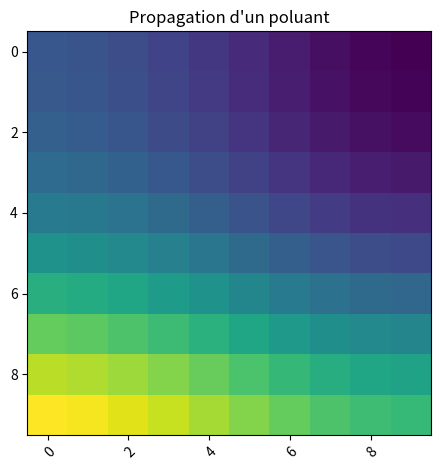

This figure's Python source:

import numpy as np
import matplotlib.pyplot as plt

D= 0.2

delta_x=1
delta_y=1

delta_t=1


taille_x=10
taille_y=10

# Si u est grand le schema n'est pas adapté
# Les murs ne marche pas non plus
# 0.4 limite pk ???
u_x=0.1 # possitif vers la droite
u_y=0 # possitif vers le bas

# Mur impossible pour l
# true : mur Newman
# false : filtre Dirichlet
murGauche = True
murDroite = True
murHaut = True
murBas =True


# Déffinit la polution dans sur un mur entier
Ghaut = 0
Ggauche = 0
Gbas = 0
Gdroite = 0


n=100

if((2*D)*((delta_t/delta_x**2)+(delta_t/delta_y**2))<=1):

    tableau_milieu_aquatique_initial = [[] for y in range(taille_x)]
    for x in range(0,taille_x):
        for y in range(0,taille_y):
            tableau_milieu_aquatique_initial[x].append(0)

    tableau_milieu_aquatique = tableau_milieu_aquatique_initial


    def afficherGraphic(tab):

        fig,ax=plt.subplots()
        im = ax.imshow(tab)

        plt.setp(ax.get_xticklabels(),rotation=45,ha="right",rotation_mode="anchor")

        ax.set_title("Propagation d'un poluant")
        fig.tight_layout()
        plt.show()

    def afficher (tableau_milieu_aquatique):
        print("\n")
        for x in range(0,taille_x):
            print(tableau_milieu_aquatique[x])
        print("\n")




    def actualiser(tableau_milieu_aquatique,tableau_calcul_x,tableau_calcul_y,tableau_constant):
        nouveau_tableau1 = np.dot(tableau_calcul_x,tableau_milieu_aquatique)
        nouveau_tableau2 = np.dot(tableau_milieu_aquatique ,tableau_calcul_y)

        nouveau_tableau = np.add(nouveau_tableau1,nouveau_tableau2)
        
        
        nouveau_tableau = np.add(nouveau_tableau,tableau_constant)


        return nouveau_tableau



    def tourner(n,tableau_milieu_aquatique,tableau_calcul_x,tableau_calcul_y,tableau_constant):
        for i in range(n):
            tableau_milieu_aquatique = actualiser(tableau_milieu_aquatique,tableau_calcul_x,tableau_calcul_y,tableau_constant)
        return tableau_milieu_aquatique



    tableau_calcul_x = [[] for y in range(taille_x)]

    for x in range(0,taille_x):
        for y in range(0,taille_y):
            if(y-x == -1):
                if(murBas and (x== taille_x-1 or x==0)) :
                    tableau_calcul_x[x].append((D*delta_t/delta_x**2))
                else :
                    # u marche pas avec MUR
                    tableau_calcul_x[x].append((D*delta_t/delta_x**2)+ delta_t*u_x/(2*delta_x))
            elif(y-x == 0):
                if(murBas and (x== taille_x -1 and y == taille_y-1)) :
                    tableau_calcul_x[x].append((1/2-1*D*delta_t/delta_x**2))
                elif(murHaut and (x== 0 and y == 0)) :
                    tableau_calcul_x[x].append((1/2-1*D*delta_t/delta_x**2))
                else :
                    tableau_calcul_x[x].append((1/2-2*D*delta_t/delta_x**2))
            elif(y-x == 1):
                if(murBas and (x== taille_x-1 or x==0)) :
                    tableau_calcul_x[x].append((D*delta_t/delta_x**2))
                else :
                    # u marche pas avec MUR
                    tableau_calcul_x[x].append((D*delta_t/delta_x**2)- delta_t*u_x/(2*delta_x))
            else :
                tableau_calcul_x[x].append(0)

    tableau_calcul_y = [[] for y in range(taille_x)]

    for x in range(0,taille_x):
        for y in range(0,taille_y):
            if(y-x == -1):
                tableau_calcul_y[x].append((D*delta_t/delta_y**2) - delta_t*u_y/(2*delta_y))
            elif(y-x == 0):
                if(murDroite and (x== taille_x -1 and y == taille_y-1)) :
                    tableau_calcul_y[x].append((1/2-1*D*delta_t/delta_y**2))
                elif(murGauche and (x== 0 and y == 0)) :
                    tableau_calcul_y[x].append((1/2-1*D*delta_t/delta_y**2))
                else :
                    tableau_calcul_y[x].append((1/2-2*D*delta_t/delta_y**2))
            elif(y-x == 1):
                tableau_calcul_y[x].append((D*delta_t/delta_y**2) + delta_t*u_y/(2*delta_y))
            else :
                tableau_calcul_y[x].append(0)



            

    tableau_milieu_aquatique[4][4] = 1

    tableau_milieu_aquatique=np.matrix(tableau_milieu_aquatique)

    tableau_milieu_aquatique = tableau_milieu_aquatique.transpose()

    tableau_calcul_x=np.matrix(tableau_calcul_x)
    tableau_calcul_y=np.matrix(tableau_calcul_y)


    tableau_constant = [[] for y in range(taille_x)]

    for x in range(0,taille_x):
        for y in range(0,taille_y):
            # Double au coin si les 2 mur sont polué
            tableau_constant[x].append(0)
            if(x == 0 ) :
                tableau_constant[x][y] += (D*delta_t/delta_x**2*Ggauche)
            if(y==0):
                tableau_constant[x][y] += (D*delta_t/delta_x**2*Ghaut)
            if(x == taille_x -1):
                tableau_constant[x][y] += (D*delta_t/delta_x**2*Gdroite)
            if(y==taille_y-1):
                tableau_constant[x][y] += (D*delta_t/delta_x**2*Gbas)

    afficher(tableau_constant)


    tableau_constant=np.matrix(tableau_constant)

    tableau_constant = tableau_constant.transpose()

    afficher(tableau_calcul_x)


    afficher(tableau_milieu_aquatique)



    tableau_milieu_aquatique = tourner(n,tableau_milieu_aquatique,tableau_calcul_x,tableau_calcul_y,tableau_constant)


    afficher(tableau_milieu_aquatique)

    afficherGraphic(tableau_milieu_aquatique)

    def calcul(tab):
        total = 0
        afficher(tab)
        for x in range(0,taille_x):
            for y in range(0,taille_y):
                total += tab[x,y]
        print("total : "+str(total))
        
    calcul(tableau_milieu_aquatique)
else :
    print("\033[91mpropagation trop elever en x ou en y\033[0m")